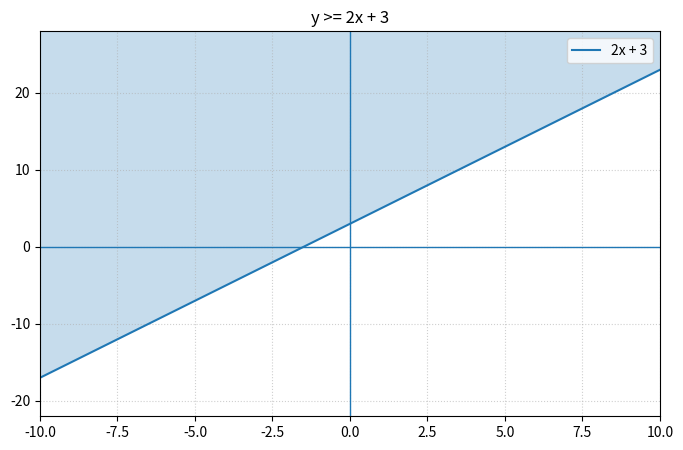

Python code for this plot:
import numpy as np
import matplotlib.pyplot as plt


def gerar_reta(x_vals, m, n):
    """Retorna os valores de y para a reta."""
    return m * x_vals + n


def obter_configuracao(operador):
    """Define estilo da linha e tipo de preenchimento."""
    if operador == '>':
        return '--', 'acima'
    elif operador == '<':
        return '--', 'abaixo'
    elif operador == '>=':
        return '-', 'acima'
    elif operador == '<=':
        return '-', 'abaixo'
    else:
        raise Exception("Operador inválido!")


def configurar_eixos(ax):
    """Desenha os eixos principais."""
    ax.axhline(0, linewidth=1)
    ax.axvline(0, linewidth=1)
    ax.grid(True, linestyle=':', alpha=0.6)


def draw_regiao(ax, x, y, modo):
    """Preenche a região da solução."""
    limite_superior = y.max() + 60
    limite_inferior = y.min() - 60

    if modo == 'acima':
        ax.fill_between(x, y, limite_superior, alpha=0.25)
    else:
        ax.fill_between(x, y, limite_inferior, alpha=0.25)


def inequacao_grafico(a, b, op):
    # 1. Validação e configuração inicial
    estilo_linha, direcao = obter_configuracao(op)

    # 2. Domínio
    valores_x = np.linspace(-10, 10, 300)

    # 3. Cálculo da função
    valores_y = gerar_reta(valores_x, a, b)

    # 4. Criação do gráfico
    figura, eixo = plt.subplots(figsize=(8, 5))

    configurar_eixos(eixo)

    # 5. Plot da reta
    eixo.plot(valores_x, valores_y, estilo_linha, label=f'{a}x + {b}')

    # 6. Região solução
    draw_regiao(eixo, valores_x, valores_y, direcao)

    # 7. Finalização
    eixo.set_title(f'y {op} {a}x + {b}')
    eixo.set_xlim(-10, 10)
    eixo.set_ylim(valores_y.min() - 5, valores_y.max() + 5)
    eixo.legend()

    plt.show()


# Teste
inequacao_grafico(2, 3, '>=')
